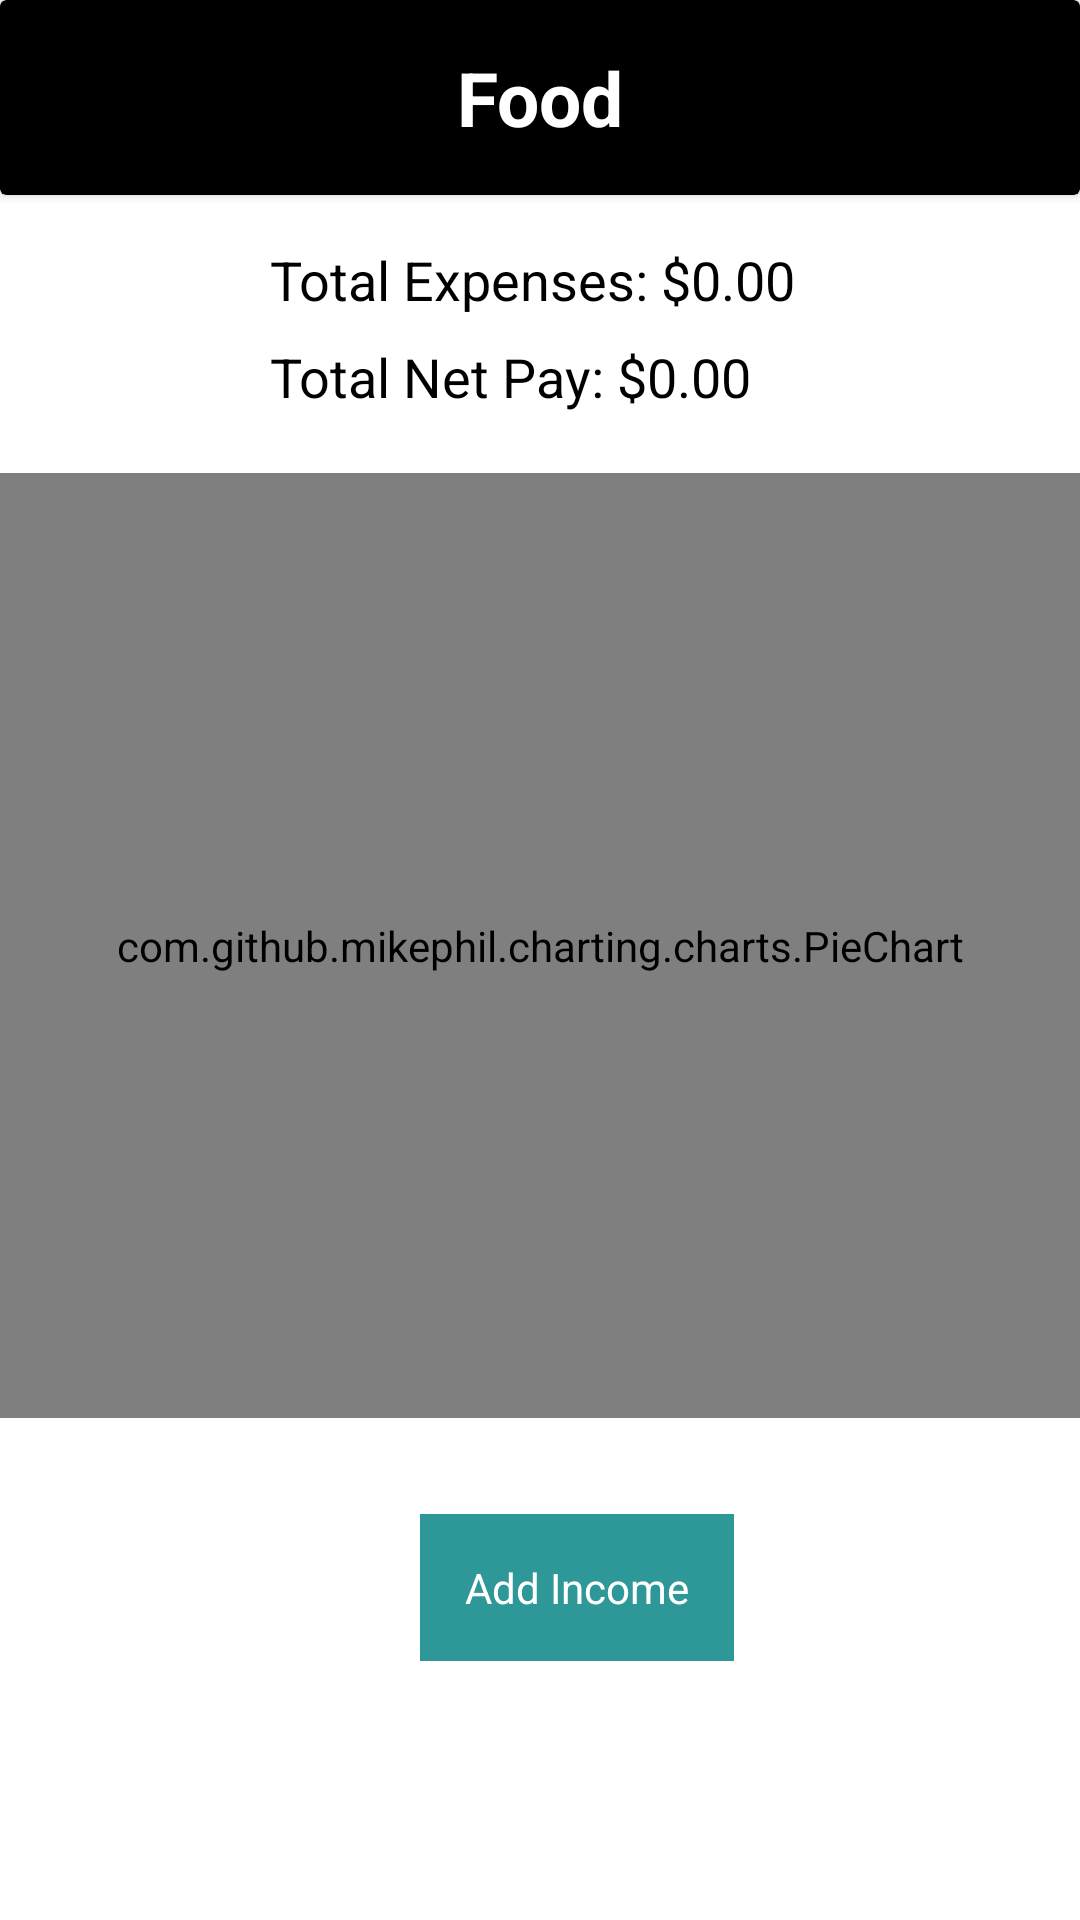

Write the Android layout XML for this screen, with the resource values it uses.
<!-- AndroidManifest.xml: application theme Theme.ShiftTracker -->
<!-- res/layout/temp.xml -->
<?xml version="1.0" encoding="utf-8"?>
<LinearLayout xmlns:android="http://schemas.android.com/apk/res/android"
    xmlns:app="http://schemas.android.com/apk/res-auto"
    xmlns:tools="http://schemas.android.com/tools"
    android:layout_width="match_parent"
    android:layout_height="match_parent"
    android:fitsSystemWindows="true"
    android:orientation="vertical"
    tools:context=".model.Food">

    <androidx.cardview.widget.CardView
        android:layout_width="match_parent"
        android:layout_height="65dp"
        app:cardBackgroundColor="@color/black"
        app:cardElevation="2dp">

        <TextView
            android:layout_width="match_parent"
            android:layout_height="wrap_content"
            android:layout_gravity="center"
            android:text="Food"
            android:gravity="center"
            android:textColor="@color/white"
            android:textSize="25sp"
            android:textStyle="bold"/>

    </androidx.cardview.widget.CardView>

    <LinearLayout
        android:layout_width="wrap_content"
        android:layout_height="wrap_content"
        android:orientation="vertical">

        <TextView
            android:id="@+id/totalExpensesTextView"
            android:layout_width="wrap_content"
            android:layout_height="wrap_content"
            android:text="Total Expenses: $0.00"
            android:layout_marginLeft="90dp"
            android:textSize="18sp"
            android:textColor="#000000"
            android:layout_marginTop="16dp" />

        <TextView
            android:id="@+id/totalNetPayTextView"
            android:layout_width="wrap_content"
            android:layout_height="wrap_content"
            android:text="Total Net Pay: $0.00"
            android:layout_marginLeft="90dp"
            android:textSize="18sp"
            android:textColor="#000000"
            android:layout_marginTop="8dp" />
    </LinearLayout>


    <com.github.mikephil.charting.charts.PieChart
        android:layout_marginTop="20dp"
        android:id="@+id/pieChart"
        android:layout_width="match_parent"
        android:layout_height="315dp" />

    
    <androidx.recyclerview.widget.RecyclerView
        android:id="@+id/expensesRecyclerView"
        android:layout_width="match_parent"
        android:layout_height="wrap_content"
        android:layout_marginTop="16dp"
        android:padding="8dp"
        android:scrollbars="vertical"/>

    <LinearLayout
        android:layout_width="wrap_content"
        android:layout_height="wrap_content">

        <TextView
            android:id="@+id/addIncome"
            android:background="@color/green_normal"
            android:text="Add Income"
            android:layout_weight="1"
            android:textColor="@color/white"
            android:gravity="center"
            android:padding="15dp"
            android:layout_marginLeft="140dp"
            android:layout_marginRight="10dp"
            android:layout_gravity="center_horizontal"
            android:layout_width="wrap_content"
            android:layout_height="wrap_content"/>
    </LinearLayout>

</LinearLayout>
<!-- resources referenced by this layout -->
<resources>
  <color name="black">#000</color>
  <color name="green_normal">#2E9797</color>
  <color name="white">#fff</color>
  <style name="Theme.ShiftTracker" parent="Theme.MaterialComponents.DayNight.NoActionBar">
          
          <item name="colorPrimary">@color/purple_500</item>
          <item name="colorPrimaryVariant">@color/purple_700</item>
          <item name="colorOnPrimary">@color/white</item>
          
          <item name="colorSecondary">@color/teal_200</item>
          <item name="colorSecondaryVariant">@color/teal_700</item>
          <item name="colorOnSecondary">@color/black</item>
          
          <item name="android:windowFullscreen">false</item>
          <item name="android:fitsSystemWindows">false</item>
          <item name="android:windowLightStatusBar">true</item>
      </style>
  <color name="purple_500">#FF6200EE</color>
  <color name="purple_700">#FF3700B3</color>
  <color name="teal_200">#FF03DAC5</color>
  <color name="teal_700">#FF018786</color>
</resources>
